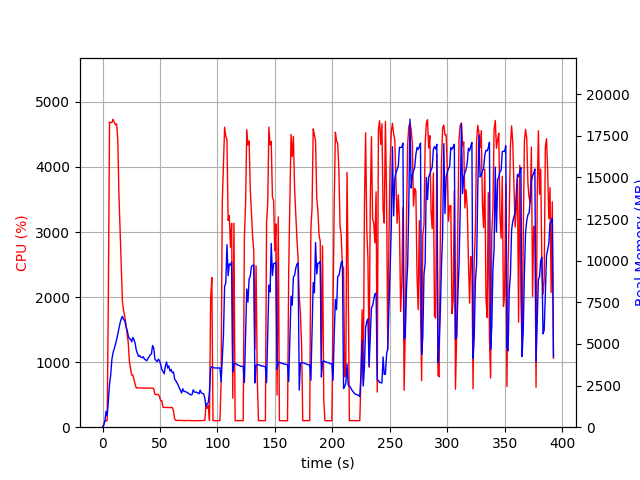

Source data for this figure (header and first rows):
elapsed_time, nproc, cpu, mem_real, mem_virtual
4.267692565917969e-05, 1, 0.0, 6.148, 2791
1.007, 1, 44.7, 98.74, 781.6
2.014, 1, 99.3, 348.7, 1902
3.024, 1, 100.1, 954.4, 3182
4.033, 1, 101.1, 690.4, 2670
5.041, 1, 1971, 1567, 7430
6.067, 1, 4688, 2583, 8498
7.092, 1, 4686, 3143, 9148
8.118, 1, 4679, 4067, 10159
9.144, 1, 4734, 4482, 10579
10.17, 1, 4691, 4703, 10944
11.19, 1, 4648, 4964, 11278
12.22, 1, 4664, 5248, 11662
13.24, 1, 4428, 5588, 12118
14.26, 1, 3579, 5894, 12746
15.27, 1, 3028, 6263, 13318
16.28, 1, 2427, 6511, 13714
17.29, 1, 1928, 6664, 14068
18.3, 1, 1793, 6460, 14284
19.31, 1, 1707, 6411, 14324
20.32, 1, 1582, 6055, 14324
21.33, 1, 1442, 5847, 14484
22.34, 1, 1303, 5503, 14484
23.35, 1, 1011, 5308, 14484
24.36, 1, 900.0, 5281, 14720
25.37, 1, 801.4, 5124, 14784
26.37, 1, 802.9, 5388, 15222
27.38, 1, 732.6, 5250, 15468
28.39, 1, 655.0, 5025, 15714
29.4, 1, 603.3, 4611, 15714
30.41, 1, 603.6, 4418, 15714
31.41, 1, 606.0, 4253, 15714
32.42, 1, 602.8, 4302, 15714
33.43, 1, 603.7, 4196, 15714
34.44, 1, 602.1, 4171, 15714
35.45, 1, 601.3, 4232, 15714
36.46, 1, 601.0, 4083, 15714
37.47, 1, 601.7, 4045, 15714
38.48, 1, 600.2, 3987, 15714
39.49, 1, 600.2, 4137, 15714
40.5, 1, 600.5, 4225, 15714
41.51, 1, 602.0, 4346, 15714
42.53, 1, 600.7, 4402, 15714
43.54, 1, 600.6, 4907, 15906
44.55, 1, 590.7, 4759, 16130
45.56, 1, 506.3, 4084, 16130
46.57, 1, 503.6, 4000, 16130
47.58, 1, 502.4, 3929, 16130
48.59, 1, 503.4, 4092, 16130
49.6, 1, 465.3, 3979, 16130
50.61, 1, 404.5, 3760, 16130
51.62, 1, 405.6, 3460, 16130
52.63, 1, 304.6, 3349, 16130
53.64, 1, 303.7, 3206, 16130
54.65, 1, 303.3, 3665, 16130
55.66, 1, 302.7, 3915, 16130
56.67, 1, 303.7, 3548, 16130
57.68, 1, 302.0, 3682, 16130
58.69, 1, 302.2, 3366, 16130
59.7, 1, 302.6, 3468, 16130
... 328 more rows
